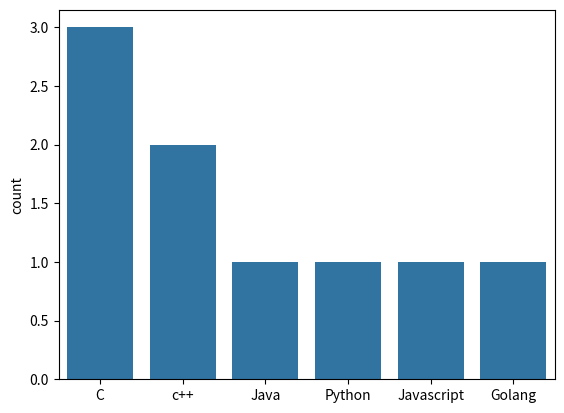

This chart was generated by the following Python code:
import matplotlib.pyplot as plt
import seaborn as sns


def main():

	sns.countplot(x=["C","C","c++","Java","Python","Javascript","c++","Golang","C"])
	plt.show()
if __name__ == "__main__":
    main()

	
